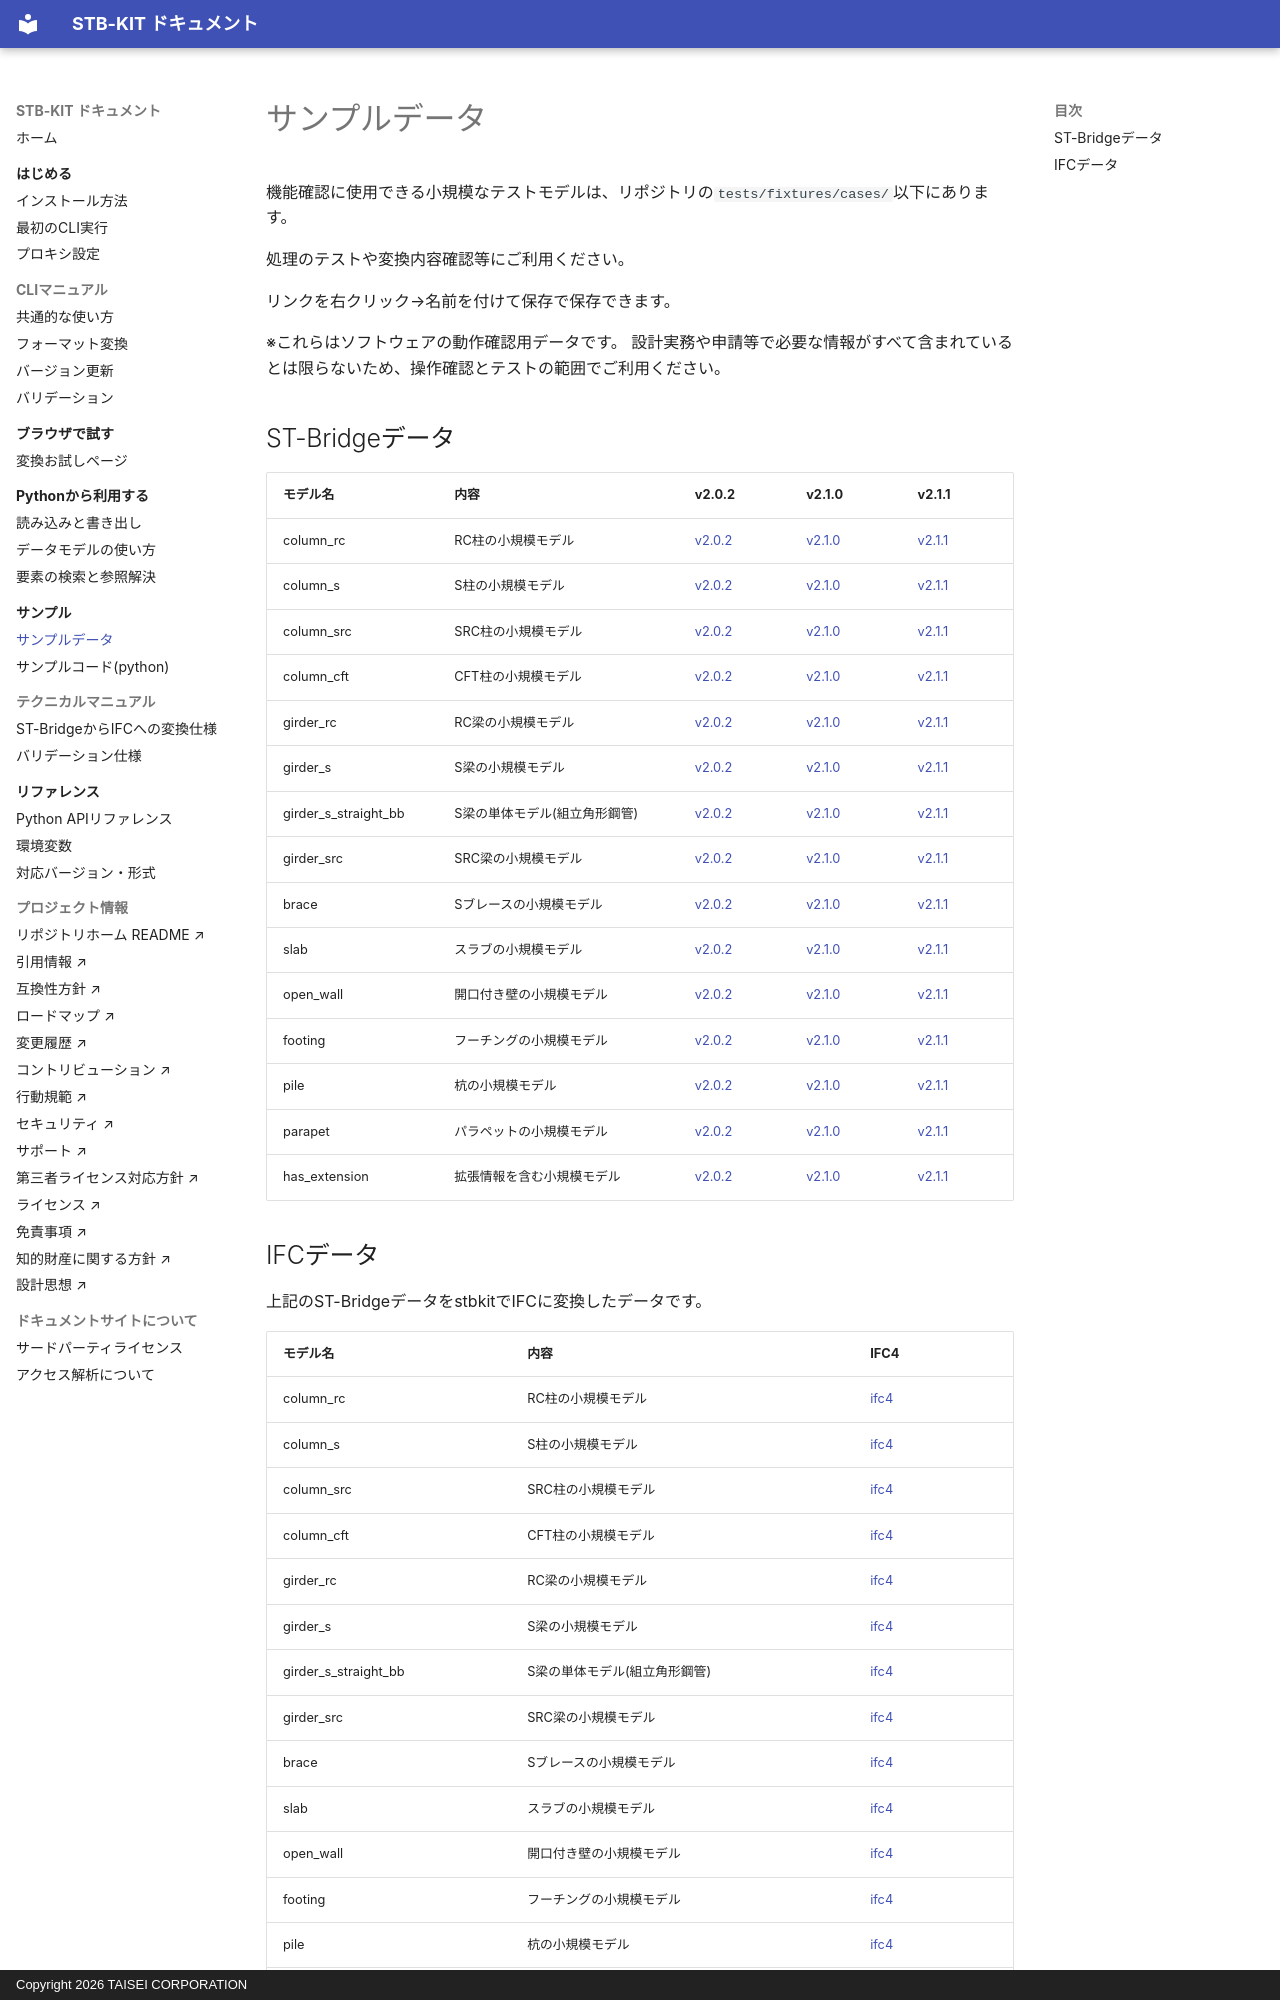

repository: taisei-oss/stb-kit · page: examples/data/index.html · generator: mkdocs · copyright: Copyright 2026 TAISEI CORPORATION

# サンプルデータ

機能確認に使用できる小規模なテストモデルは、リポジトリの`tests/fixtures/cases/`以下にあります。

処理のテストや変換内容確認等にご利用ください。

リンクを右クリック→名前を付けて保存で保存できます。

※これらはソフトウェアの動作確認用データです。
  設計実務や申請等で必要な情報がすべて含まれているとは限らないため、操作確認とテストの範囲でご利用ください。

## ST-Bridgeデータ

| モデル名 | 内容 | v2.0.2 | v2.1.0 | v2.1.1 |
| --- | --- | --- | --- | --- |
| column_rc | RC柱の小規模モデル | [v2.0.2](https://raw.githubusercontent.com/taisei-oss/stb-kit/refs/heads/main/tests/fixtures/cases/column_rc/column_rc.stb_v2_0_2.stb) | [v2.1.0](https://raw.githubusercontent.com/taisei-oss/stb-kit/refs/heads/main/tests/fixtures/cases/column_rc/column_rc.stb_v2_1_0.stb) | [v2.1.1](https://raw.githubusercontent.com/taisei-oss/stb-kit/refs/heads/main/tests/fixtures/cases/column_rc/column_rc.stb_v2_1_1.stb) |
| column_s | S柱の小規模モデル | [v2.0.2](https://raw.githubusercontent.com/taisei-oss/stb-kit/refs/heads/main/tests/fixtures/cases/column_s/column_s.stb_v2_0_2.stb) | [v2.1.0](https://raw.githubusercontent.com/taisei-oss/stb-kit/refs/heads/main/tests/fixtures/cases/column_s/column_s.stb_v2_1_0.stb) | [v2.1.1](https://raw.githubusercontent.com/taisei-oss/stb-kit/refs/heads/main/tests/fixtures/cases/column_s/column_s.stb_v2_1_1.stb) |
| column_src | SRC柱の小規模モデル | [v2.0.2](https://raw.githubusercontent.com/taisei-oss/stb-kit/refs/heads/main/tests/fixtures/cases/column_src/column_src.stb_v2_0_2.stb) | [v2.1.0](https://raw.githubusercontent.com/taisei-oss/stb-kit/refs/heads/main/tests/fixtures/cases/column_src/column_src.stb_v2_1_0.stb) | [v2.1.1](https://raw.githubusercontent.com/taisei-oss/stb-kit/refs/heads/main/tests/fixtures/cases/column_src/column_src.stb_v2_1_1.stb) |
| column_cft | CFT柱の小規模モデル | [v2.0.2](https://raw.githubusercontent.com/taisei-oss/stb-kit/refs/heads/main/tests/fixtures/cases/column_cft/column_cft.stb_v2_0_2.stb) | [v2.1.0](https://raw.githubusercontent.com/taisei-oss/stb-kit/refs/heads/main/tests/fixtures/cases/column_cft/column_cft.stb_v2_1_0.stb) | [v2.1.1](https://raw.githubusercontent.com/taisei-oss/stb-kit/refs/heads/main/tests/fixtures/cases/column_cft/column_cft.stb_v2_1_1.stb) |
| girder_rc | RC梁の小規模モデル | [v2.0.2](https://raw.githubusercontent.com/taisei-oss/stb-kit/refs/heads/main/tests/fixtures/cases/girder_rc/girder_rc.stb_v2_0_2.stb) | [v2.1.0](https://raw.githubusercontent.com/taisei-oss/stb-kit/refs/heads/main/tests/fixtures/cases/girder_rc/girder_rc.stb_v2_1_0.stb) | [v2.1.1](https://raw.githubusercontent.com/taisei-oss/stb-kit/refs/heads/main/tests/fixtures/cases/girder_rc/girder_rc.stb_v2_1_1.stb) |
| girder_s | S梁の小規模モデル | [v2.0.2](https://raw.githubusercontent.com/taisei-oss/stb-kit/refs/heads/main/tests/fixtures/cases/girder_s/girder_s.stb_v2_0_2.stb) | [v2.1.0](https://raw.githubusercontent.com/taisei-oss/stb-kit/refs/heads/main/tests/fixtures/cases/girder_s/girder_s.stb_v2_1_0.stb) | [v2.1.1](https://raw.githubusercontent.com/taisei-oss/stb-kit/refs/heads/main/tests/fixtures/cases/girder_s/girder_s.stb_v2_1_1.stb) |
| girder_s_straight_bb |S梁の単体モデル(組立角形鋼管) | [v2.0.2](https://raw.githubusercontent.com/taisei-oss/stb-kit/refs/heads/main/tests/fixtures/cases/girder_s_straight_bb/girder_s_straight_bb.stb_v2_0_2.stb) | [v2.1.0](https://raw.githubusercontent.com/taisei-oss/stb-kit/refs/heads/main/tests/fixtures/cases/girder_s_straight_bb/girder_s_straight_bb.stb_v2_1_0.stb) | [v2.1.1](https://raw.githubusercontent.com/taisei-oss/stb-kit/refs/heads/main/tests/fixtures/cases/girder_s_straight_bb/girder_s_straight_bb.stb_v2_1_1.stb) |
| girder_src | SRC梁の小規模モデル | [v2.0.2](https://raw.githubusercontent.com/taisei-oss/stb-kit/refs/heads/main/tests/fixtures/cases/girder_src/girder_src.stb_v2_0_2.stb) | [v2.1.0](https://raw.githubusercontent.com/taisei-oss/stb-kit/refs/heads/main/tests/fixtures/cases/girder_src/girder_src.stb_v2_1_0.stb) | [v2.1.1](https://raw.githubusercontent.com/taisei-oss/stb-kit/refs/heads/main/tests/fixtures/cases/girder_src/girder_src.stb_v2_1_1.stb) |
| brace | Sブレースの小規模モデル | [v2.0.2](https://raw.githubusercontent.com/taisei-oss/stb-kit/refs/heads/main/tests/fixtures/cases/brace/brace.stb_v2_0_2.stb) | [v2.1.0](https://raw.githubusercontent.com/taisei-oss/stb-kit/refs/heads/main/tests/fixtures/cases/brace/brace.stb_v2_1_0.stb) | [v2.1.1](https://raw.githubusercontent.com/taisei-oss/stb-kit/refs/heads/main/tests/fixtures/cases/brace/brace.stb_v2_1_1.stb) |
| slab | スラブの小規模モデル | [v2.0.2](https://raw.githubusercontent.com/taisei-oss/stb-kit/refs/heads/main/tests/fixtures/cases/slab/slab.stb_v2_0_2.stb) | [v2.1.0](https://raw.githubusercontent.com/taisei-oss/stb-kit/refs/heads/main/tests/fixtures/cases/slab/slab.stb_v2_1_0.stb) | [v2.1.1](https://raw.githubusercontent.com/taisei-oss/stb-kit/refs/heads/main/tests/fixtures/cases/slab/slab.stb_v2_1_1.stb) |
| open_wall | 開口付き壁の小規模モデル | [v2.0.2](https://raw.githubusercontent.com/taisei-oss/stb-kit/refs/heads/main/tests/fixtures/cases/open_wall/open_wall.stb_v2_0_2.stb) | [v2.1.0](https://raw.githubusercontent.com/taisei-oss/stb-kit/refs/heads/main/tests/fixtures/cases/open_wall/open_wall.stb_v2_1_0.stb) | [v2.1.1](https://raw.githubusercontent.com/taisei-oss/stb-kit/refs/heads/main/tests/fixtures/cases/open_wall/open_wall.stb_v2_1_1.stb) |
| footing | フーチングの小規模モデル | [v2.0.2](https://raw.githubusercontent.com/taisei-oss/stb-kit/refs/heads/main/tests/fixtures/cases/footing/footing.stb_v2_0_2.stb) | [v2.1.0](https://raw.githubusercontent.com/taisei-oss/stb-kit/refs/heads/main/tests/fixtures/cases/footing/footing.stb_v2_1_0.stb) | [v2.1.1](https://raw.githubusercontent.com/taisei-oss/stb-kit/refs/heads/main/tests/fixtures/cases/footing/footing.stb_v2_1_1.stb) |
| pile | 杭の小規模モデル | [v2.0.2](https://raw.githubusercontent.com/taisei-oss/stb-kit/refs/heads/main/tests/fixtures/cases/pile/pile.stb_v2_0_2.stb) | [v2.1.0](https://raw.githubusercontent.com/taisei-oss/stb-kit/refs/heads/main/tests/fixtures/cases/pile/pile.stb_v2_1_0.stb) | [v2.1.1](https://raw.githubusercontent.com/taisei-oss/stb-kit/refs/heads/main/tests/fixtures/cases/pile/pile.stb_v2_1_1.stb) |
| parapet | パラペットの小規模モデル | [v2.0.2](https://raw.githubusercontent.com/taisei-oss/stb-kit/refs/heads/main/tests/fixtures/cases/parapet/parapet.stb_v2_0_2.stb) | [v2.1.0](https://raw.githubusercontent.com/taisei-oss/stb-kit/refs/heads/main/tests/fixtures/cases/parapet/parapet.stb_v2_1_0.stb) | [v2.1.1](https://raw.githubusercontent.com/taisei-oss/stb-kit/refs/heads/main/tests/fixtures/cases/parapet/parapet.stb_v2_1_1.stb) |
| has_extension | 拡張情報を含む小規模モデル | [v2.0.2](https://raw.githubusercontent.com/taisei-oss/stb-kit/refs/heads/main/tests/fixtures/cases/has_extension/has_extension.stb_v2_0_2.stb) | [v2.1.0](https://raw.githubusercontent.com/taisei-oss/stb-kit/refs/heads/main/tests/fixtures/cases/has_extension/has_extension.stb_v2_1_0.stb) | [v2.1.1](https://raw.githubusercontent.com/taisei-oss/stb-kit/refs/heads/main/tests/fixtures/cases/has_extension/has_extension.stb_v2_1_1.stb) |
